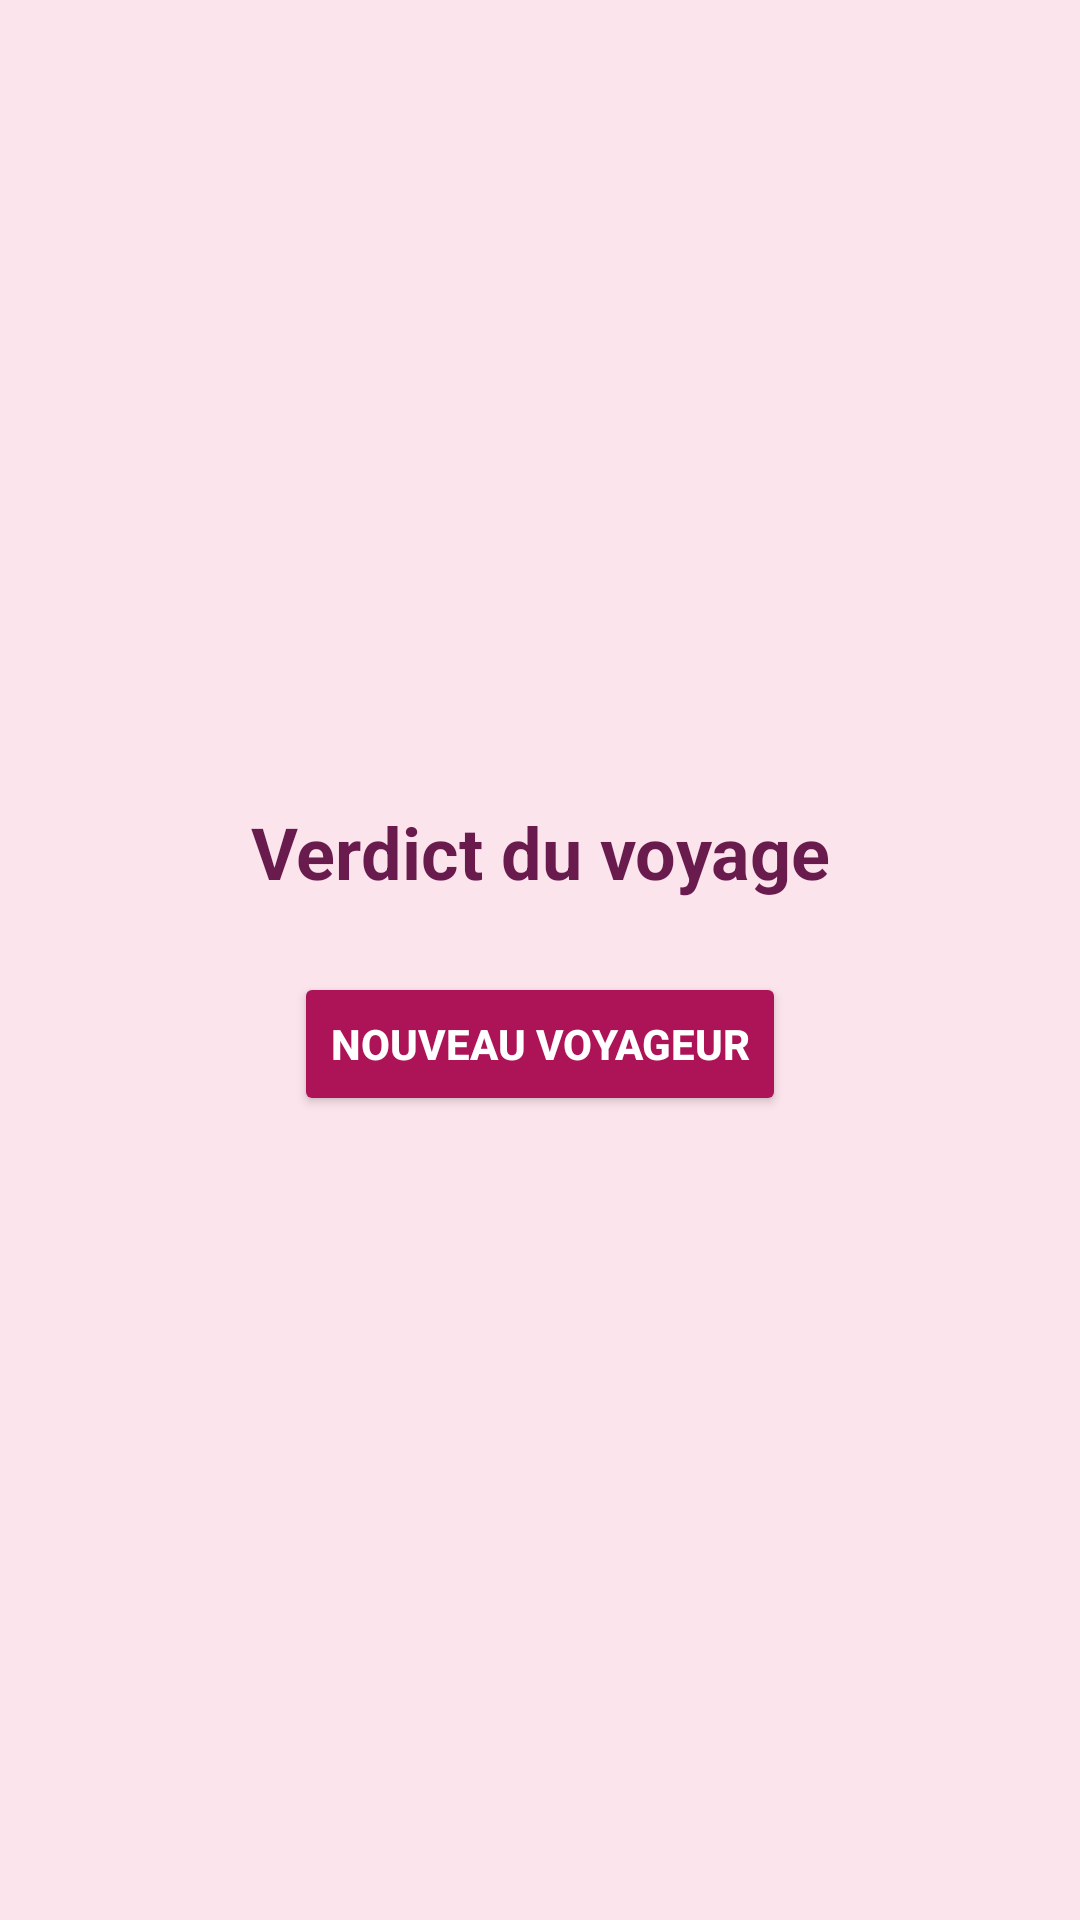

Write the Android layout XML for this screen, with the resource values it uses.
<!-- AndroidManifest.xml: application theme Theme.DS1 -->
<!-- res/layout/activity_result.xml -->
<?xml version="1.0" encoding="utf-8"?>
<LinearLayout
    xmlns:android="http://schemas.android.com/apk/res/android"
    android:id="@+id/layout_result_bbf"
    android:layout_width="match_parent"
    android:layout_height="match_parent"
    android:orientation="vertical"
    android:gravity="center"
    android:padding="24dp"
    android:background="#FCE4EC">

    <TextView
        android:id="@+id/tv_verdict_bbf"
        android:layout_width="wrap_content"
        android:layout_height="wrap_content"
        android:text="Verdict du voyage"
        android:textColor="#6A1B4D"
        android:textSize="24sp"
        android:textStyle="bold"
        android:gravity="center"/>

    <Button
        android:id="@+id/btn_nouveau_voyageur_bbf"
        android:layout_width="wrap_content"
        android:layout_height="wrap_content"
        android:layout_marginTop="24dp"
        android:backgroundTint="#AD1457"
        android:text="Nouveau voyageur"
        android:textColor="#FFFFFF"
        android:textStyle="bold"/>

</LinearLayout>
<!-- resources referenced by this layout -->
<resources>
  <style name="Theme.DS1" parent="Base.Theme.DS1" />
  <style name="Base.Theme.DS1" parent="Theme.Material3.DayNight.NoActionBar">
          
          
      </style>
</resources>
